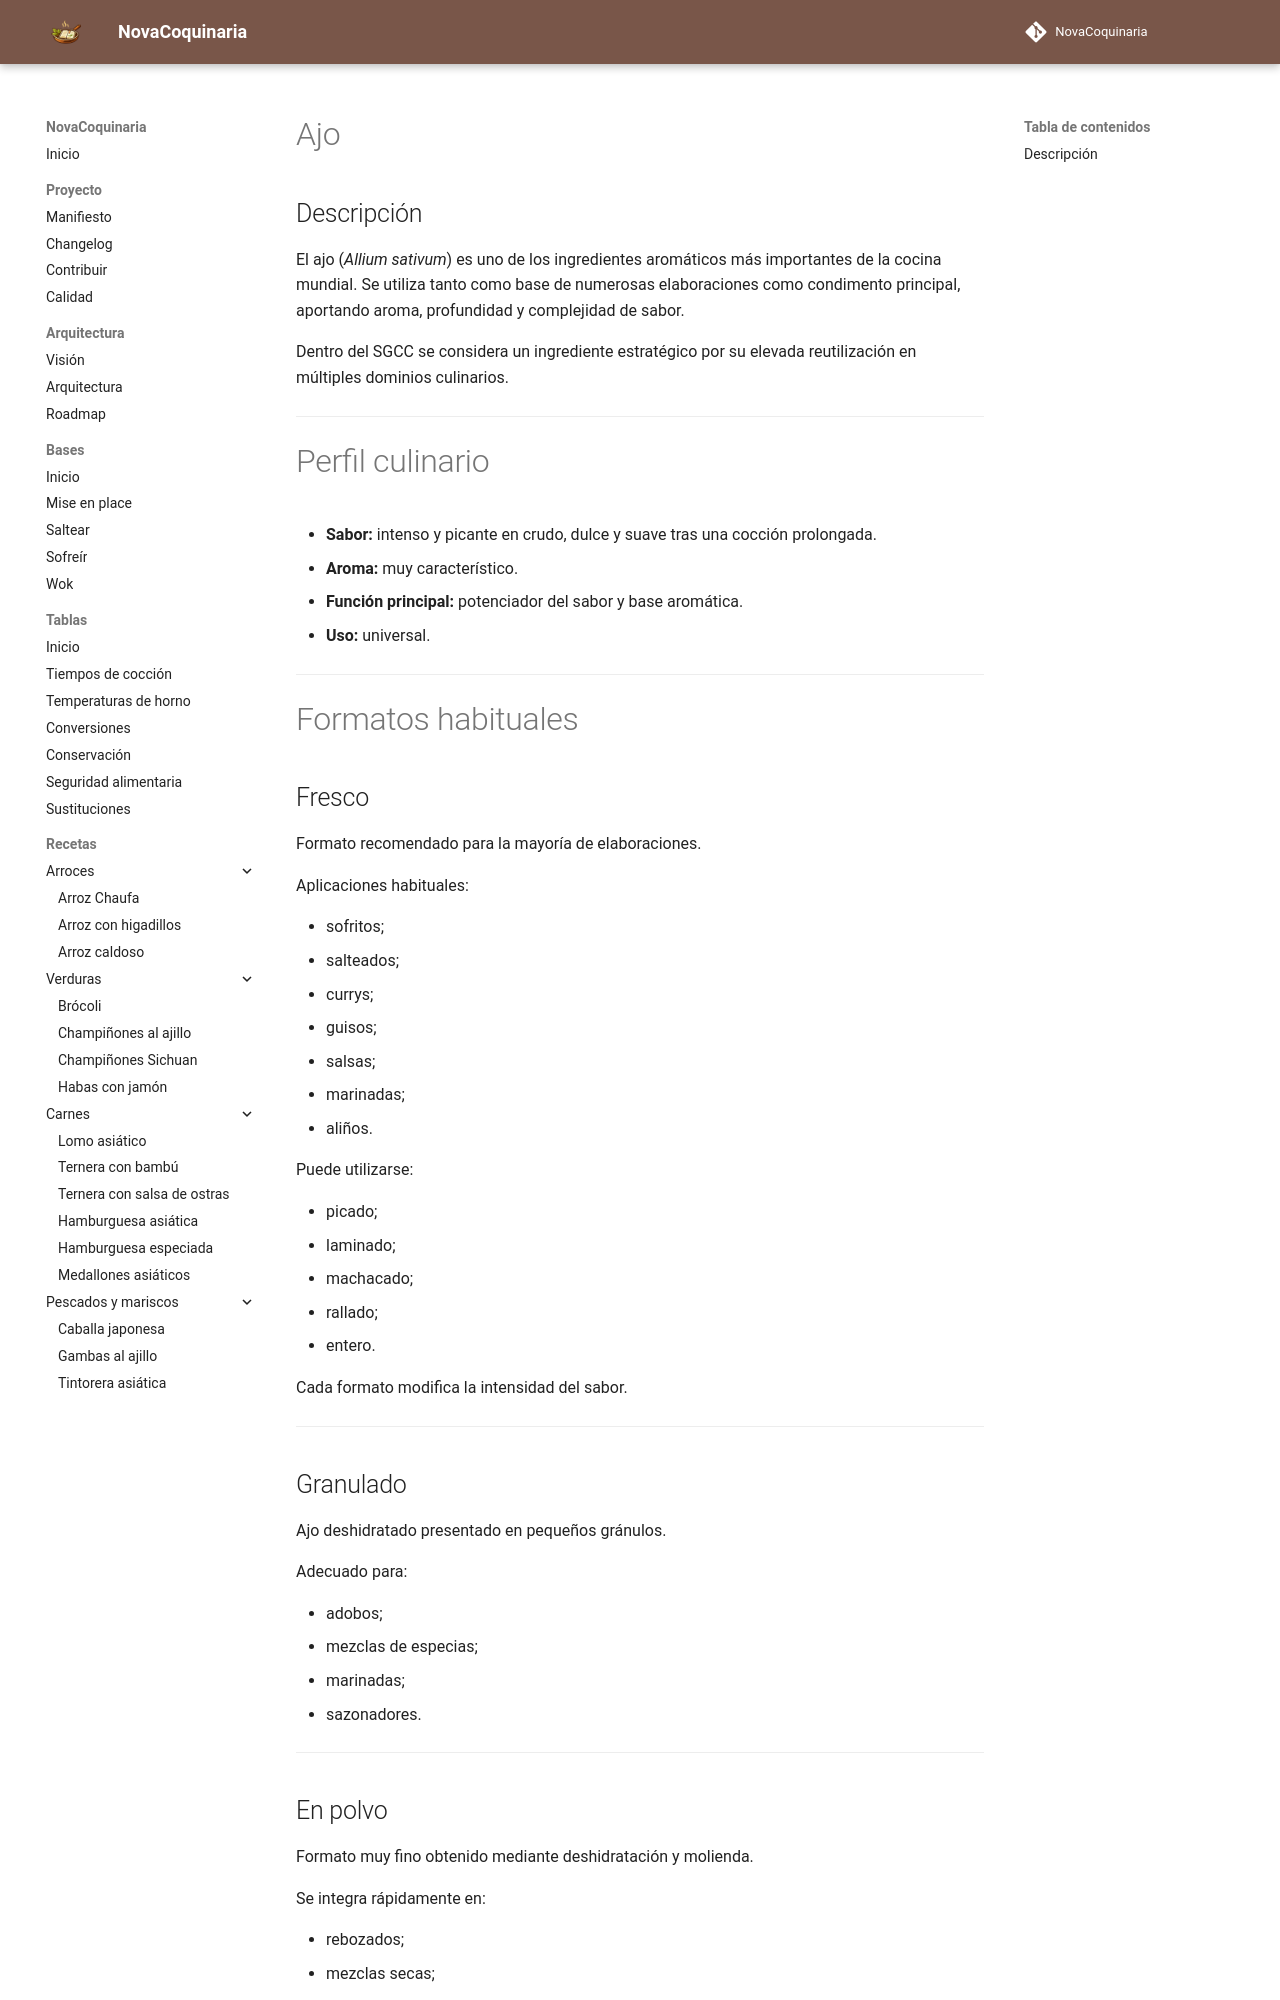

repository: fran-eliot/NovaCoquinaria · page: 11_Despensa/06_Verduras/ajo.html · generator: mkdocs

---
id: ING-0014
tipo: ingrediente
titulo: Ajo
version: 1.0
estado: estable
ultima_revision: 2026-07-15
---

# Ajo

## Descripción

El ajo (*Allium sativum*) es uno de los ingredientes aromáticos más importantes de la cocina mundial. Se utiliza tanto como base de numerosas elaboraciones como condimento principal, aportando aroma, profundidad y complejidad de sabor.

Dentro del SGCC se considera un ingrediente estratégico por su elevada reutilización en múltiples dominios culinarios.

---

# Perfil culinario

- **Sabor:** intenso y picante en crudo, dulce y suave tras una cocción prolongada.
- **Aroma:** muy característico.
- **Función principal:** potenciador del sabor y base aromática.
- **Uso:** universal.

---

# Formatos habituales

## Fresco

Formato recomendado para la mayoría de elaboraciones.

Aplicaciones habituales:

- sofritos;
- salteados;
- currys;
- guisos;
- salsas;
- marinadas;
- aliños.

Puede utilizarse:

- picado;
- laminado;
- machacado;
- rallado;
- entero.

Cada formato modifica la intensidad del sabor.

---

## Granulado

Ajo deshidratado presentado en pequeños gránulos.

Adecuado para:

- adobos;
- mezclas de especias;
- marinadas;
- sazonadores.

---

## En polvo

Formato muy fino obtenido mediante deshidratación y molienda.

Se integra rápidamente en:

- rebozados;
- mezclas secas;
- salsas;
- condimentos.

No sustituye completamente al ajo fresco cuando éste constituye parte de la base aromática de una receta.

---
